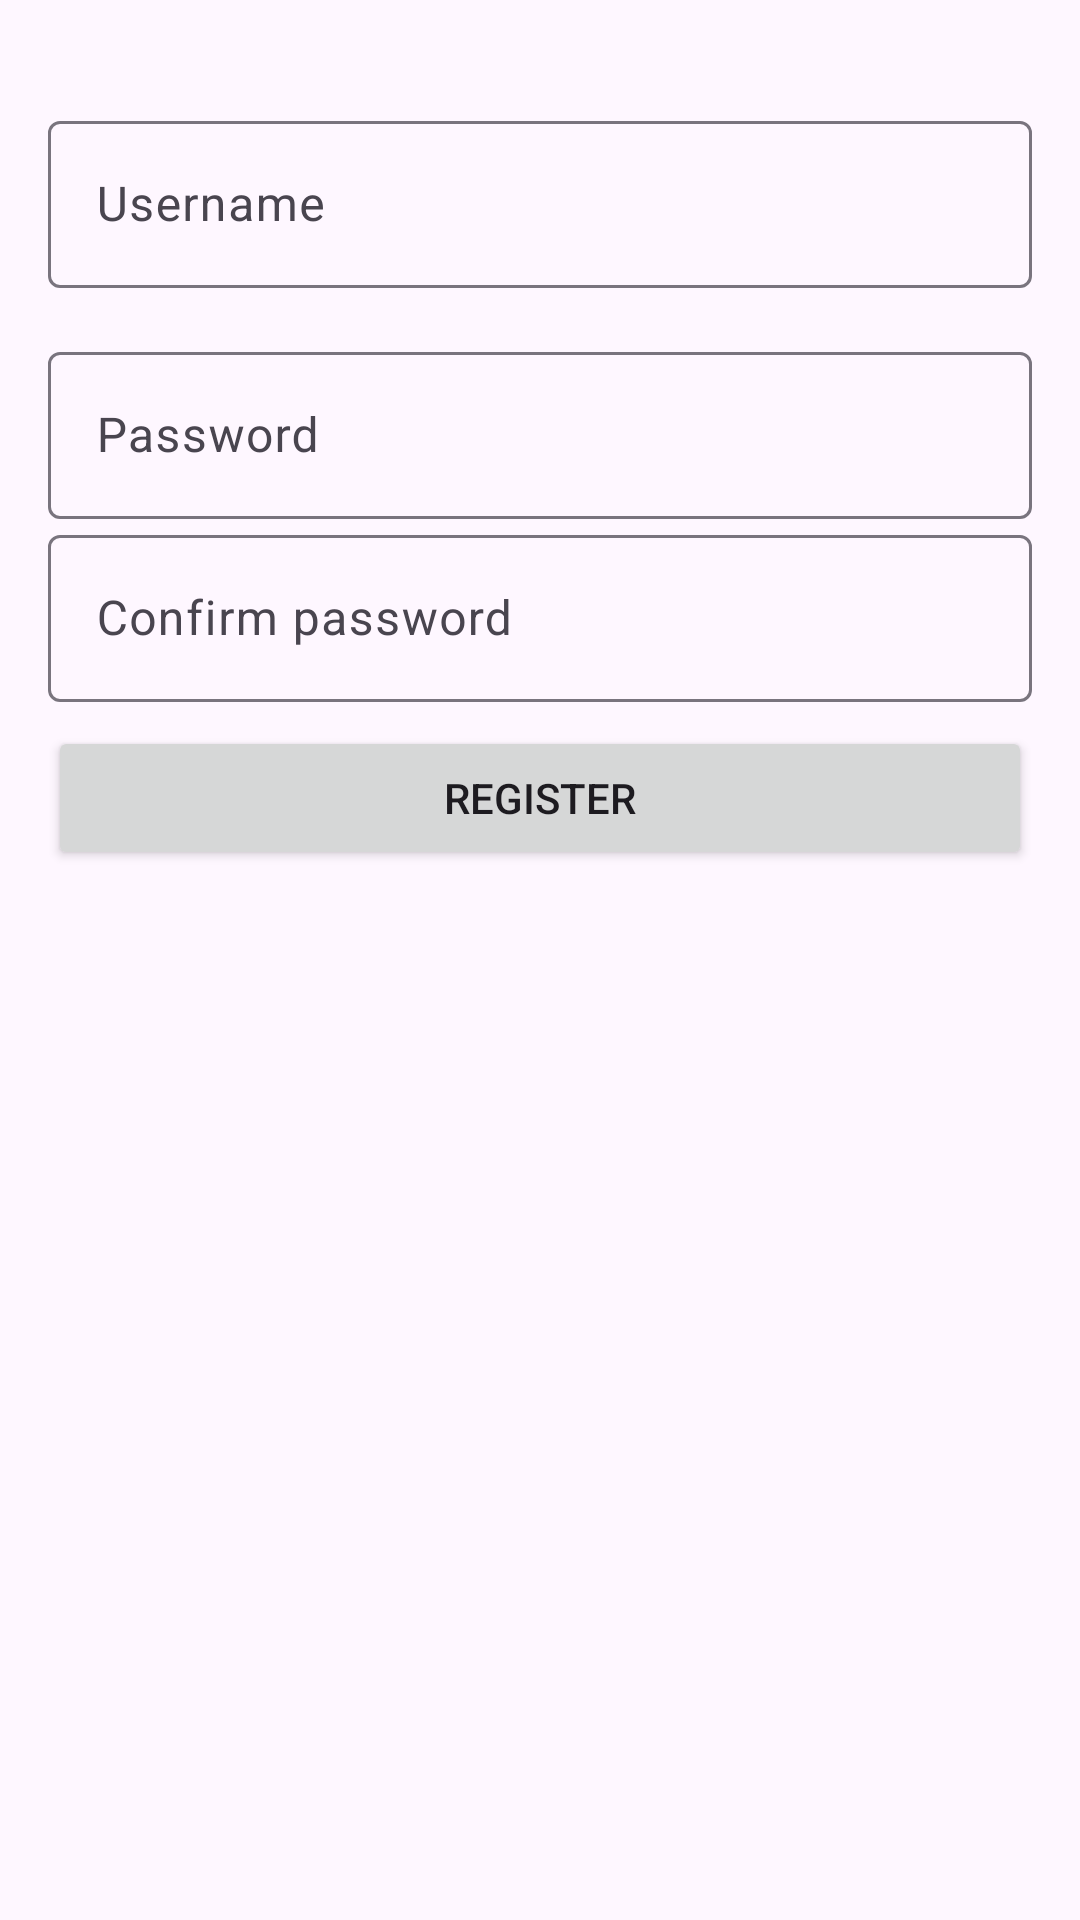

Layout XML and referenced resources for this Android screen:
<!-- AndroidManifest.xml: application theme Theme.BirthdayList -->
<!-- res/layout/fragment_register.xml -->
<?xml version="1.0" encoding="utf-8"?>
<ScrollView xmlns:android="http://schemas.android.com/apk/res/android"
    xmlns:tools="http://schemas.android.com/tools"
    android:layout_width="match_parent"
    android:layout_height="match_parent"
    tools:context=".RegisterFragment"
    android:padding="16dp">

    <LinearLayout
        android:layout_width="match_parent"
        android:layout_height="wrap_content"
        android:orientation="vertical"
        android:gravity="center">
        <TextView
            android:id="@+id/textview_register_error"
            android:layout_width="wrap_content"
            android:layout_height="wrap_content"
            android:text="@string/error_message"
            android:visibility="invisible"/>

        <com.google.android.material.textfield.TextInputLayout
            android:layout_width="match_parent"
            android:layout_height="wrap_content">
            <EditText
                android:id="@+id/edittext_register_username"
                android:layout_width="match_parent"
                android:layout_height="wrap_content"
                android:autofillHints="username"
                android:hint="@string/hint_username"
                android:inputType="text"
                android:layout_marginBottom="16dp"/>
        </com.google.android.material.textfield.TextInputLayout>

        <com.google.android.material.textfield.TextInputLayout
            android:layout_width="match_parent"
            android:layout_height="wrap_content">

            <EditText
                android:id="@+id/edittext_register_password"
                android:layout_width="match_parent"
                android:layout_height="wrap_content"
                android:autofillHints="password"
                android:hint="@string/hint_password"
                android:inputType="textPassword"/>
        </com.google.android.material.textfield.TextInputLayout>

        <com.google.android.material.textfield.TextInputLayout
            android:layout_width="match_parent"
            android:layout_height="wrap_content">
            <EditText
                android:id="@+id/edittext_register_password_confirm"
                android:layout_width="match_parent"
                android:layout_height="wrap_content"
                android:autofillHints="password"
                android:hint="@string/hint_confirm_password"
                android:inputType="textPassword"
                android:layout_marginBottom="8dp"
                android:imeOptions="actionDone"/>
        </com.google.android.material.textfield.TextInputLayout>

        <Button
            android:id="@+id/button_register"
            android:layout_width="match_parent"
            android:layout_height="wrap_content"
            android:text="@string/register" />
    </LinearLayout>
</ScrollView>
<!-- resources referenced by this layout -->
<resources>
  <string name="error_message">Error message</string>
  <string name="hint_confirm_password">Confirm password</string>
  <string name="hint_password">Password</string>
  <string name="hint_username">Username</string>
  <string name="register">Register</string>
  <style name="Theme.BirthdayList" parent="Base.Theme.BirthdayList" />
  <style name="Base.Theme.BirthdayList" parent="Theme.Material3.DayNight.NoActionBar">
          
          
      </style>
</resources>
